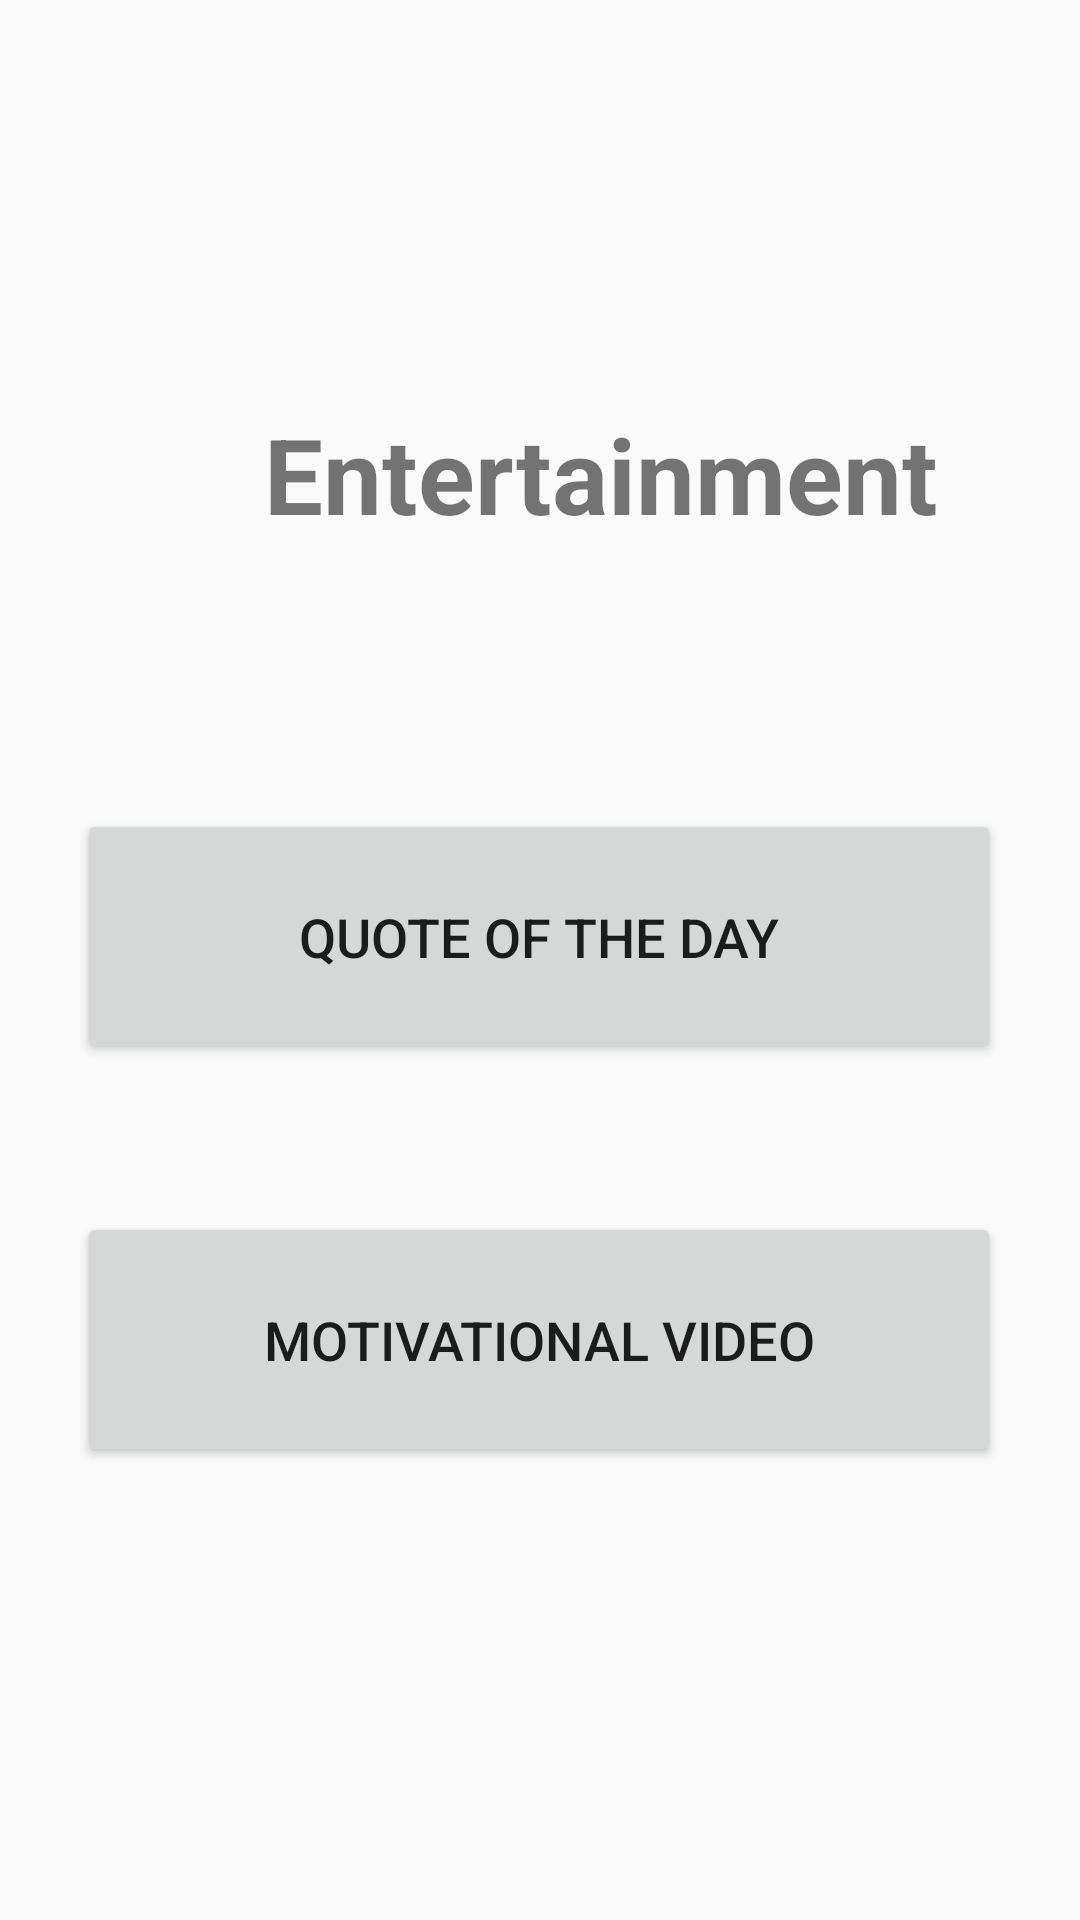

Write the Android layout XML for this screen, with the resource values it uses.
<!-- AndroidManifest.xml: application theme AppTheme -->
<!-- res/layout/activity_entertainment.xml -->
<?xml version="1.0" encoding="utf-8"?>
<androidx.constraintlayout.widget.ConstraintLayout xmlns:android="http://schemas.android.com/apk/res/android"
    xmlns:app="http://schemas.android.com/apk/res-auto"
    xmlns:tools="http://schemas.android.com/tools"
    android:layout_width="match_parent"
    android:layout_height="match_parent"
    android:background="@drawable/bg10"
    tools:context=".Entertainment">


    <LinearLayout
        android:id="@+id/linearLayout"
        android:layout_width="wrap_content"
        android:layout_height="wrap_content"
        android:orientation="vertical"
        app:layout_constraintBottom_toBottomOf="parent"
        app:layout_constraintEnd_toEndOf="parent"
        app:layout_constraintHorizontal_bias="0.555"
        app:layout_constraintStart_toStartOf="parent"
        app:layout_constraintTop_toTopOf="parent"
        app:layout_constraintVertical_bias="0.132">

        <TextView
            android:id="@+id/topic3"
            android:layout_width="400dp"
            android:layout_height="67dp"
            android:layout_marginTop="68dp"
            android:text="@string/ent"
            android:textAlignment="center"
            android:textSize="35sp"
            android:textStyle="bold" />
    </LinearLayout>

    <Button
        android:id="@+id/quote_btn"
        android:layout_width="308dp"
        android:layout_height="85dp"
        android:text="@string/quote"
        android:textSize="18sp"
        app:layout_constraintBottom_toBottomOf="parent"
        app:layout_constraintEnd_toEndOf="parent"
        app:layout_constraintHorizontal_bias="0.495"
        app:layout_constraintStart_toStartOf="parent"
        app:layout_constraintTop_toBottomOf="@+id/linearLayout"
        app:layout_constraintVertical_bias="0.192" />


    <Button
        android:id="@+id/vm_btn"
        android:layout_width="308dp"
        android:layout_height="85dp"
        android:text="Motivational Video"
        android:textSize="18sp"
        app:layout_constraintBottom_toBottomOf="parent"
        app:layout_constraintEnd_toEndOf="parent"
        app:layout_constraintHorizontal_bias="0.495"
        app:layout_constraintStart_toStartOf="parent"
        app:layout_constraintTop_toBottomOf="@+id/quote_btn"
        app:layout_constraintVertical_bias="0.246" />

</androidx.constraintlayout.widget.ConstraintLayout>
<!-- resources referenced by this layout -->
<resources>
  <string name="ent">Entertainment</string>
  <string name="quote">Quote of the Day</string>
  
      //Quote of the day
  <style name="AppTheme" parent="Theme.AppCompat.Light.DarkActionBar">
          
          <item name="colorPrimary">#0E0E0E</item>
          <item name="colorPrimaryDark">#141415</item>
          <item name="colorAccent">#0E0E0E</item>
      </style>
</resources>
